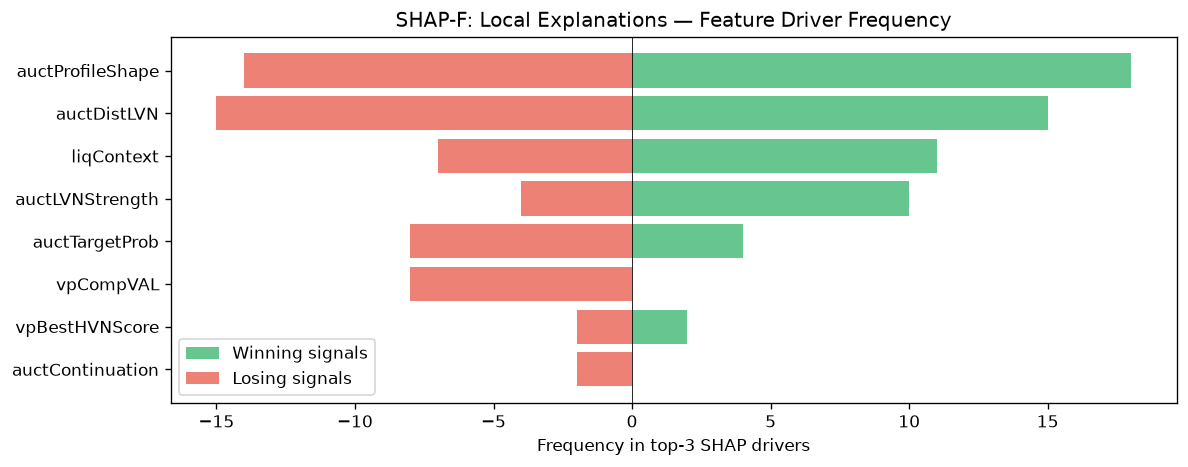

The table this chart was drawn from, first rows:
feature, win_top3_freq, lose_top3_freq, total_top3_freq, win_bias
auctProfileShape, 18, 14, 32, 0.5625
auctDistLVN, 15, 15, 30, 0.5
liqContext, 11, 7, 18, 0.6111
auctLVNStrength, 10, 4, 14, 0.7143
auctTargetProb, 4, 8, 12, 0.3333
vpCompVAL, 0, 8, 8, 0.0
vpBestHVNScore, 2, 2, 4, 0.5
auctContinuation, 0, 2, 2, 0.0
